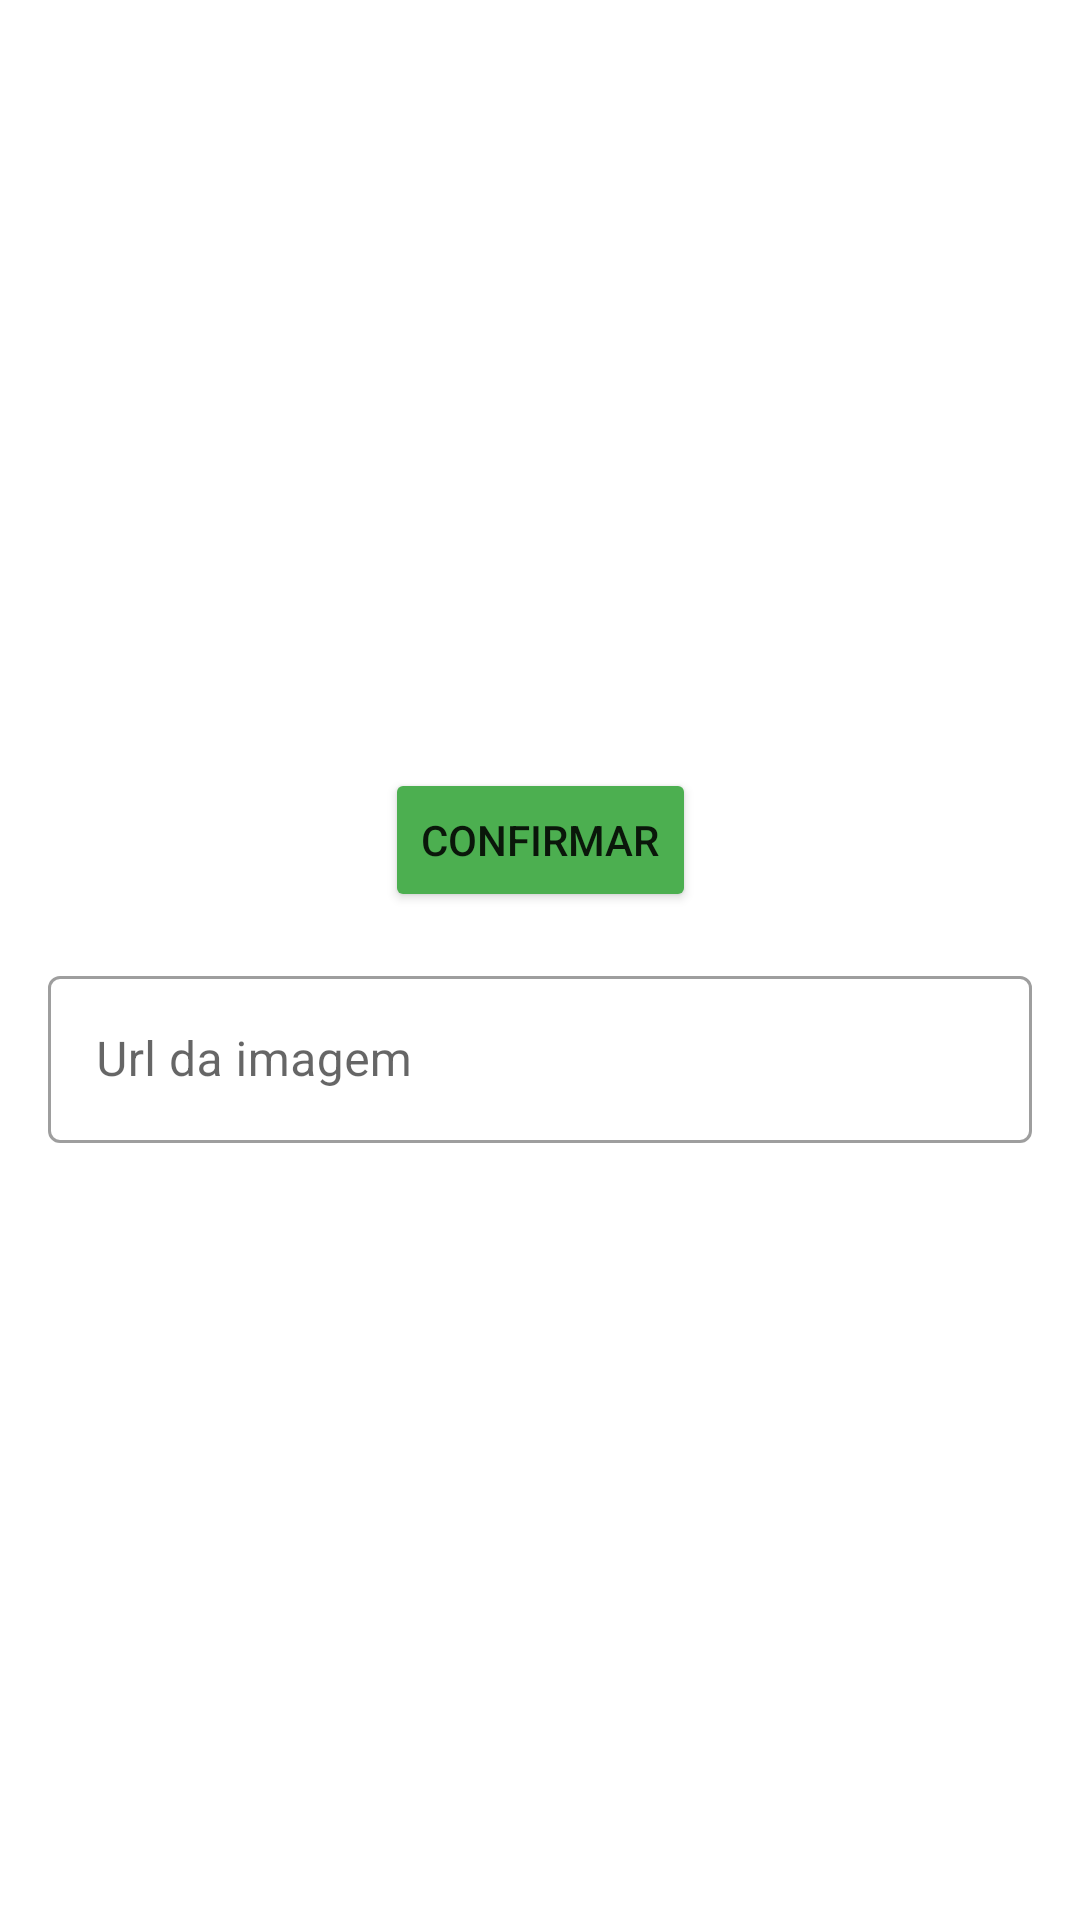

Android layout source for this screen:
<!-- AndroidManifest.xml: application theme Theme.Alura_tr_mobile1 -->
<!-- res/layout/dialog_de_produtos.xml -->
<?xml version="1.0" encoding="utf-8"?>
<androidx.constraintlayout.widget.ConstraintLayout
    xmlns:android="http://schemas.android.com/apk/res/android"
    xmlns:app="http://schemas.android.com/apk/res-auto"
    xmlns:tools="http://schemas.android.com/tools"
    android:layout_width="match_parent"
    android:layout_height="wrap_content"
    android:paddingBottom="16dp">

    <ImageView
        android:id="@+id/image_do_dialog"
        android:layout_width="0dp"
        android:layout_height="280dp"
        android:scaleType="centerCrop"
        app:layout_constraintEnd_toEndOf="parent"
        app:layout_constraintStart_toStartOf="parent"
        app:layout_constraintTop_toTopOf="parent"
        app:srcCompat="@drawable/avatar" />

    <Button
        android:id="@+id/confirmar_btn"
        android:layout_width="wrap_content"
        android:layout_height="wrap_content"
        android:backgroundTint="#4CAF50"
        android:text="Confirmar"
        app:icon="@drawable/ic_baseline_autorenew_24"
        app:layout_constraintBottom_toBottomOf="@+id/image_do_dialog"
        app:layout_constraintEnd_toEndOf="parent"
        app:layout_constraintStart_toStartOf="parent"
        app:layout_constraintTop_toBottomOf="@+id/image_do_dialog" />

    <com.google.android.material.textfield.TextInputLayout
        android:layout_width="0dp"
        android:layout_height="wrap_content"
        android:layout_margin="16dp"
        app:layout_constraintEnd_toEndOf="parent"
        app:layout_constraintStart_toStartOf="parent"
        app:layout_constraintTop_toBottomOf="@+id/confirmar_btn"
        style="@style/Widget.MaterialComponents.TextInputLayout.OutlinedBox">

        <com.google.android.material.textfield.TextInputEditText
            android:id="@+id/input_url"
            android:layout_width="match_parent"
            android:layout_height="wrap_content"
            android:hint="Url da imagem" />
    </com.google.android.material.textfield.TextInputLayout>
</androidx.constraintlayout.widget.ConstraintLayout>
<!-- resources referenced by this layout -->
<resources>
  <style name="Theme.Alura_tr_mobile1" parent="Theme.MaterialComponents.DayNight.DarkActionBar">
          
          <item name="colorPrimary">@color/purple_500</item>
          <item name="colorPrimaryVariant">@color/purple_700</item>
          <item name="colorOnPrimary">@color/white</item>
          
          <item name="colorSecondary">@color/teal_200</item>
          <item name="colorSecondaryVariant">@color/teal_700</item>
          <item name="colorOnSecondary">@color/black</item>
          
          <item name="android:statusBarColor" tools:targetApi="l">?attr/colorPrimaryVariant</item>
          
      </style>
  <!-- not gathered from this repository: default colours our renderer supplied (Android Studio template values) -->
  <color name="purple_500">#FF6200EE</color>
  <color name="purple_700">#FF3700B3</color>
  <color name="teal_200">#FF03DAC5</color>
  <color name="teal_700">#FF018786</color>
  <color name="black">#FF000000</color>
  <color name="white">#FFFFFFFF</color>
</resources>
